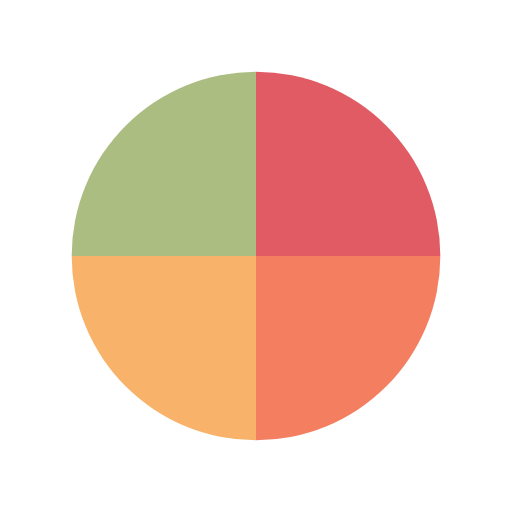
t = 0.00 s
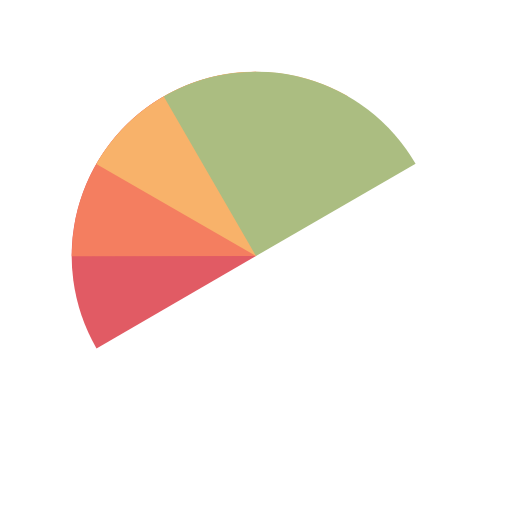
t = 0.49 s
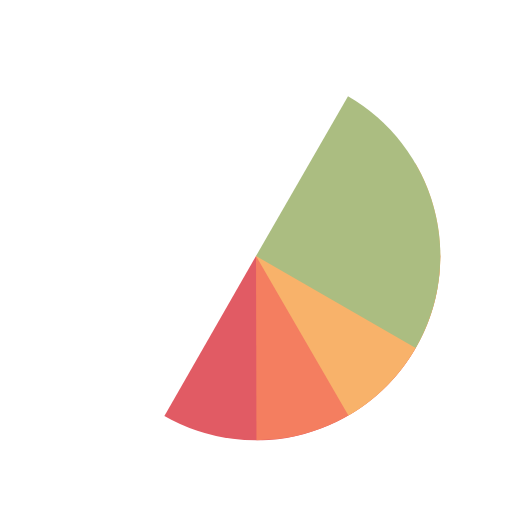
t = 0.98 s
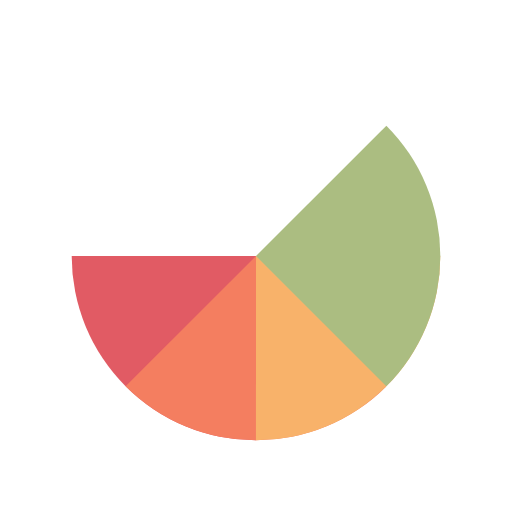
t = 1.10 s
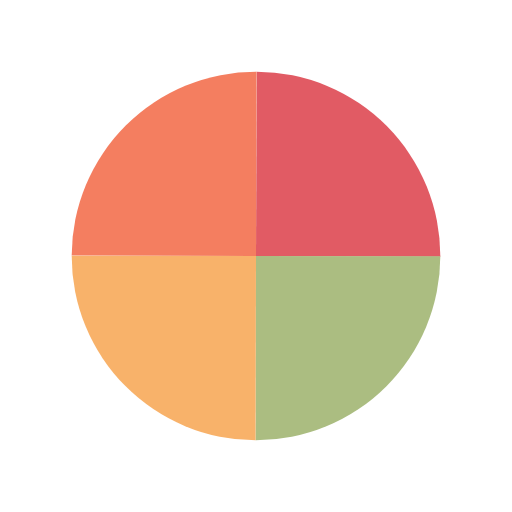
t = 1.47 s
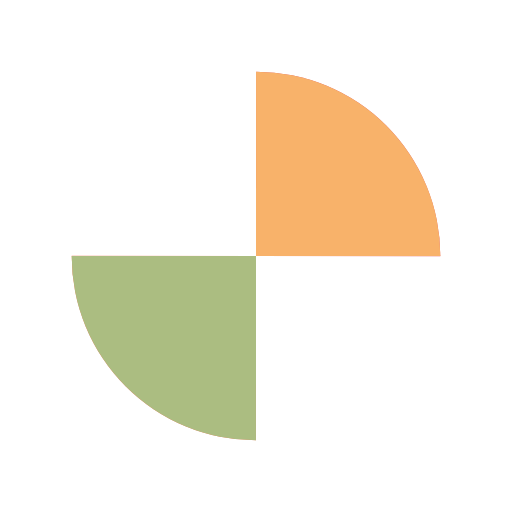
t = 2.21 s

The animated SVG that drew these frames (rendered in a browser with its animation timeline set to each time). Animation: 4 SMIL elements (animateTransform=4); one cycle of 2.94 s, repeats indefinitely.

<?xml version="1.0" encoding="utf-8"?>
<svg xmlns="http://www.w3.org/2000/svg" xmlns:xlink="http://www.w3.org/1999/xlink" style="margin: auto; background: rgb(255, 255, 255); display: block; shape-rendering: auto;" width="200px" height="200px" viewBox="0 0 100 100" preserveAspectRatio="xMidYMid">
<g transform="translate(50 50)">
  <g transform="scale(0.72)">
    <g transform="translate(-50 -50)">
      <g transform="rotate(25.0993 50 50)">
        <animateTransform attributeName="transform" type="rotate" repeatCount="indefinite" values="0 50 50;360 50 50" keyTimes="0;1" dur="0.7352941176470589s"></animateTransform>
        <path fill-opacity="1" fill="#e15b64" d="M50 50L50 0A50 50 0 0 1 100 50Z"></path>
      </g>
      <g transform="rotate(18.8245 50 50)">
        <animateTransform attributeName="transform" type="rotate" repeatCount="indefinite" values="0 50 50;360 50 50" keyTimes="0;1" dur="0.9803921568627451s"></animateTransform>
        <path fill-opacity="1" fill="#f47e60" d="M50 50L50 0A50 50 0 0 1 100 50Z" transform="rotate(90 50 50)"></path>
      </g>
      <g transform="rotate(12.5497 50 50)">
        <animateTransform attributeName="transform" type="rotate" repeatCount="indefinite" values="0 50 50;360 50 50" keyTimes="0;1" dur="1.4705882352941178s"></animateTransform>
        <path fill-opacity="1" fill="#f8b26a" d="M50 50L50 0A50 50 0 0 1 100 50Z" transform="rotate(180 50 50)"></path>
      </g>
      <g transform="rotate(6.27484 50 50)">
        <animateTransform attributeName="transform" type="rotate" repeatCount="indefinite" values="0 50 50;360 50 50" keyTimes="0;1" dur="2.9411764705882355s"></animateTransform>
        <path fill-opacity="1" fill="#abbd81" d="M50 50L50 0A50 50 0 0 1 100 50Z" transform="rotate(270 50 50)"></path>
      </g>
    </g>
  </g>
</g>
<!-- [ldio] generated by https://loading.io/ --></svg>